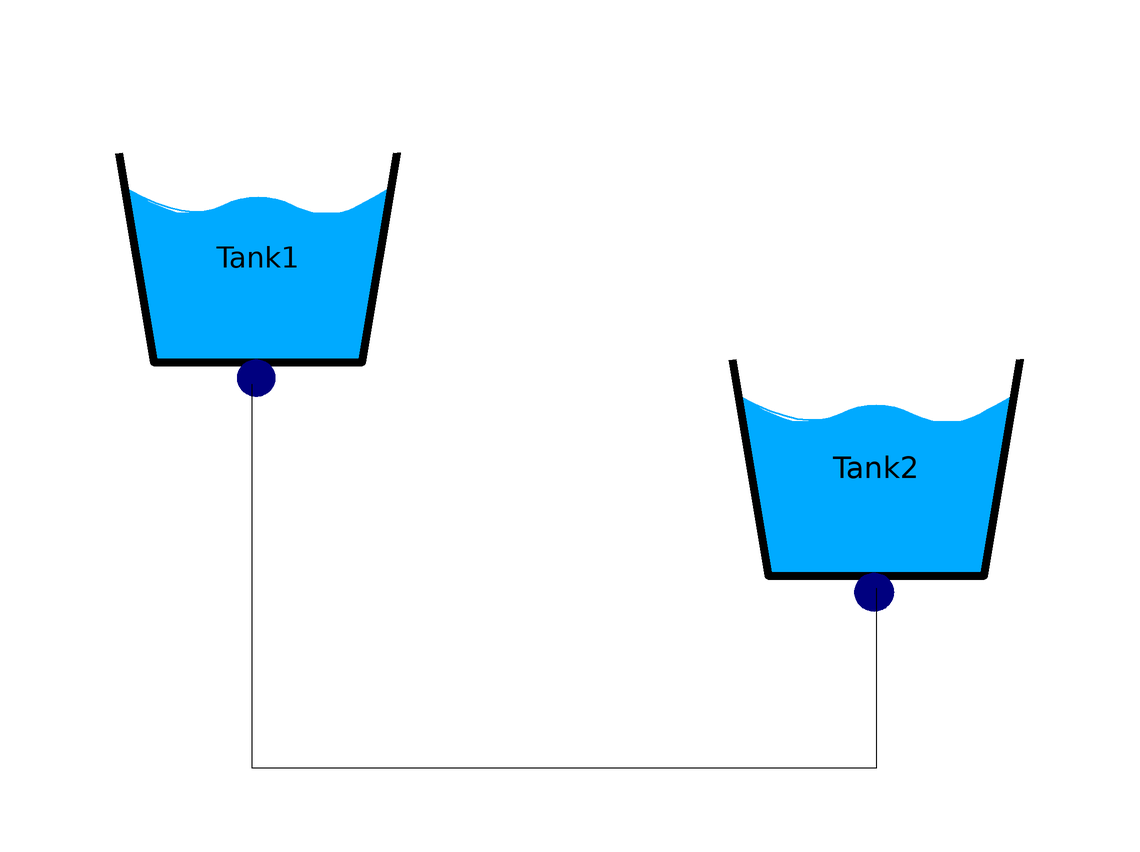

This picture is the connection diagram that the Modelica source below describes through its graphical annotations.

model TwoTankSysten
      WaterPowerPlant.Components.OpenTank Tank1(altitude = 1000) annotation(
        Placement(visible = true, transformation(origin = {-51, 35}, extent = {{-29, -29}, {29, 29}}, rotation = 0)));
      WaterPowerPlant.Components.OpenTank Tank2 annotation(
        Placement(visible = true, transformation(origin = {52, 0}, extent = {{-30, -30}, {30, 30}}, rotation = 0)));
    equation
      connect(Tank2.fluidPort, Tank1.fluidPort) annotation(
        Line(points = {{52, -20}, {52, -50}, {-52, -50}, {-52, 14}}));
    end TwoTankSysten;